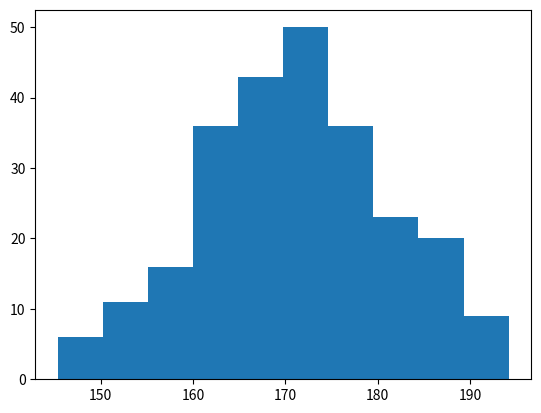

Write Python code to recreate this figure.
# histogram = histogramas = gráficos de distribuição de frequencia
# https://www.w3schools.com/python/matplotlib_histograms.asp


'''A histogram is a graph showing frequency distributions.
It is a graph showing the number of observations within each given interval.
'''


# '''In Matplotlib, we use the hist() function to create histograms.
# The hist() function will use an array of numbers to create a histogram, the array is sent into the function as an argument.
# For simplicity we use NumPy to randomly generate an array with 250 values, where the values will concentrate around 170, and the standard deviation is 10.'''
# # Example: A Normal Data Distribution by NumPy:
# import numpy as np
# x = np.random.normal(170, 10, 250)
# print(x)


# The hist() function will read the array and produce a histogram:
# Example: A simple histogram:
import matplotlib.pyplot as plt
import numpy as np
x = np.random.normal(170, 10, 250)
plt.hist(x)
plt.show() 